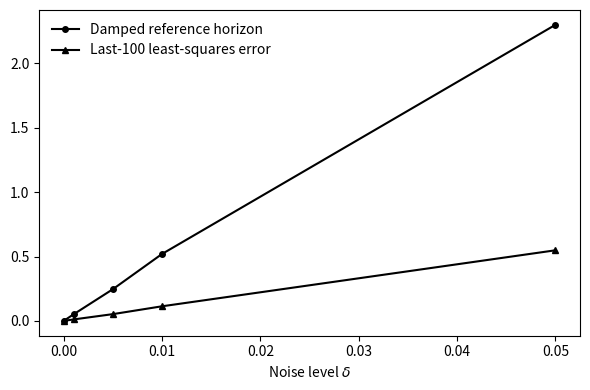

Python code for this plot:
import numpy as np
import matplotlib.pyplot as plt

def t_prod(A, B):
    # t-product: FFT along mode 3 -> slice-wise matmul -> inverse FFT (Appendix A)
    n1, _, n3 = A.shape
    n4 = B.shape[1]
    A_hat = np.fft.fft(A, axis=2)
    B_hat = np.fft.fft(B, axis=2)
    C_hat = np.zeros((n1, n4, n3), dtype=complex)
    for k in range(n3):
        C_hat[:, :, k] = A_hat[:, :, k] @ B_hat[:, :, k]
    return np.fft.ifft(C_hat, axis=2).real


def tnorm(T):
    # Frobenius norm of a tensor
    return np.linalg.norm(T.reshape(-1))


def sdtrk_step(X, Aslice, Bslice, lambdas, omega):
    # SD-TRK update, slice-wise in the Fourier domain (Algorithm 1):
    # X^(k) <- X^(k) - omega * a^* (a a^* + lambda_k)^{-1} (a X^(k) - b)
    A_hat = np.fft.fft(Aslice, axis=2)
    B_hat = np.fft.fft(Bslice, axis=2)
    X_hat = np.fft.fft(X, axis=2)
    for k in range(X.shape[2]):
        a = A_hat[0, :, k][None, :]  # row slice -> a a^* is a scalar
        resid = a @ X_hat[:, :, k] - B_hat[0, :, k][None, :]
        denom = np.linalg.norm(a)**2 + lambdas[k]
        X_hat[:, :, k] -= omega * (a.conj().T / denom) @ resid
    return np.fft.ifft(X_hat, axis=2).real

n1, n2, n3, n4 = 20, 10, 5, 5
deltas = [0.0, 1e-3, 5e-3, 1e-2, 5e-2]   # delta_A = delta_B = delta
T = 1500
trials = 10
omega = 0.9
lambda_scale, lambda_floor = 5.0, 1e-6


def make_data(rng, delta):
    # doubly noisy data: A~ = A + delta*G_A, B~ = A*X* + delta*G_B
    Atrue = rng.standard_normal((n1, n2, n3))
    Xstar = rng.standard_normal((n2, n4, n3))
    Btrue = t_prod(Atrue, Xstar)
    Aobs = Atrue + delta * rng.standard_normal((n1, n2, n3))
    Bobs = Btrue + delta * rng.standard_normal((n1, n4, n3))
    return Atrue, Btrue, Aobs, Bobs


def ls_target(Aobs, Bobs):
    # least-squares benchmark: unfold(X_LS) = bcirc(A~)^+ unfold(B~), slice-wise in Fourier
    A_hat = np.fft.fft(Aobs, axis=2)
    B_hat = np.fft.fft(Bobs, axis=2)
    X_hat = np.zeros((n2, n4, n3), dtype=complex)
    for k in range(n3):
        X_hat[:, :, k] = np.linalg.lstsq(A_hat[:, :, k], B_hat[:, :, k], rcond=None)[0]
    return np.fft.ifft(X_hat, axis=2).real


def lambda_rule(Aobs, delta):
    # slice-dependent damping: lambda_k = floor + scale*(dA^2 + dB^2)*||A_hat^(k)||_F^2 / n1
    A_hat = np.fft.fft(Aobs, axis=2)
    slicesq = np.array([np.linalg.norm(A_hat[:, :, k])**2 for k in range(n3)])
    return lambda_floor + lambda_scale * (2 * delta**2) * slicesq / n1


def hdamp(Atrue, Btrue, Aobs, Bobs, Xls, lambdas):
    # damped reference horizon:
    # H_damp = max_k ||E_hat^(k) X_ls_hat^(k) - eps_hat^(k)||_F / sqrt(smin_k^2 + lambda_k)
    E_hat = np.fft.fft(Aobs - Atrue, axis=2)
    eps_hat = np.fft.fft(Bobs - Btrue, axis=2)
    Xls_hat = np.fft.fft(Xls, axis=2)
    A_hat = np.fft.fft(Aobs, axis=2)
    terms = []
    for k in range(n3):
        mis = np.linalg.norm(E_hat[:, :, k] @ Xls_hat[:, :, k] - eps_hat[:, :, k])
        smin = np.linalg.svd(A_hat[:, :, k], compute_uv=False).min()
        terms.append(mis / np.sqrt(smin**2 + lambdas[k]))
    return max(terms)


def run_scaling():
    # per noise level: mean damped reference horizon and mean last-100 LS error
    rows = []
    for delta in deltas:
        master = np.random.default_rng(100 + int(1e6 * delta))
        horizons, last100s = [], []
        for _ in range(trials):
            rng = np.random.default_rng(int(master.integers(0, 2**32 - 1)))
            Atrue, Btrue, Aobs, Bobs = make_data(rng, delta)
            Xls = ls_target(Aobs, Bobs)
            lambdas = lambda_rule(Aobs, delta)
            horizons.append(hdamp(Atrue, Btrue, Aobs, Bobs, Xls, lambdas))
            rowsq = np.array([tnorm(Aobs[i:i+1])**2 for i in range(n1)])
            prob = rowsq / rowsq.sum()
            X = np.zeros((n2, n4, n3))
            hls = []
            for t in range(T):
                i = int(rng.choice(n1, p=prob))
                X = sdtrk_step(X, Aobs[i:i+1], Bobs[i:i+1], lambdas, omega)
                hls.append(tnorm(X - Xls))
            last100s.append(np.mean(hls[-100:]))
        rows.append((delta, np.mean(horizons), np.mean(last100s)))
    return rows

rows = run_scaling()

print(f"{'delta':>8} {'H_damp':>10} {'last-100':>10}")
for delta, horizon, last100 in rows:
    print(f"{delta:>8} {horizon:>10.4f} {last100:>10.4f}")

plt.figure(figsize=(6, 4))
plt.plot(deltas, [r[1] for r in rows], color='black', marker='o', linewidth=1.5,
         markersize=4, label='Damped reference horizon')
plt.plot(deltas, [r[2] for r in rows], color='black', marker='^', linewidth=1.5,
         markersize=4, label='Last-100 least-squares error')
plt.xlabel(r'Noise level $\delta$')
plt.legend(frameon=False)
plt.tight_layout()
plt.savefig('sdtrk_noise_scaling_horizon.png', dpi=300, bbox_inches='tight')
plt.show()
